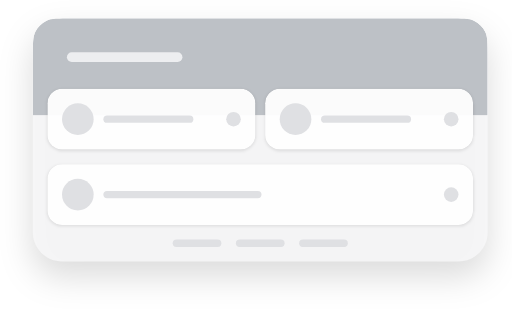
t = 0.00 s
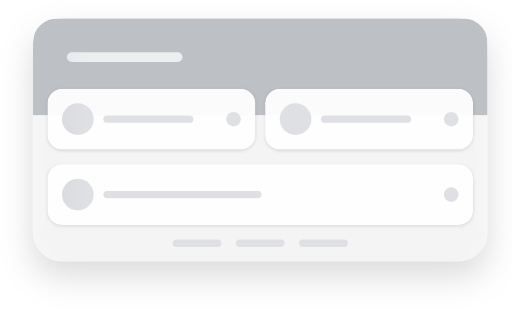
t = 0.25 s
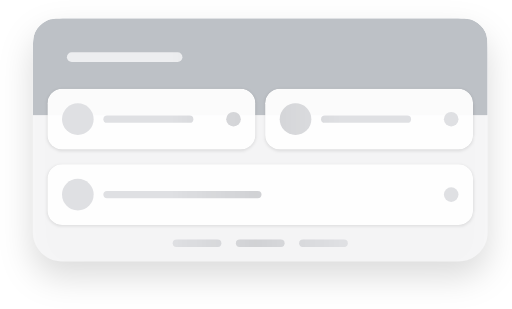
t = 0.50 s
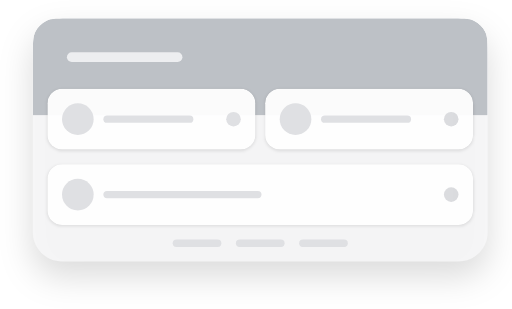
t = 0.75 s

The animated SVG that drew these frames (rendered in a browser with its animation timeline set to each time). Animation: 1 SMIL element (animate=1); one cycle of 1.00 s, repeats indefinitely.

<svg width="421" height="254" viewBox="0 0 421 254" fill="none"
	 xmlns:xlink="http://www.w3.org/1999/xlink" xmlns="http://www.w3.org/2000/svg"
	 preserveAspectRatio="xMinYMin meet">
	<svg height="254px">
		<g filter="url(#filter0_bd_5676_103565)">
			<path fill-rule="evenodd" clip-rule="evenodd" d="M27 39C27 25.7452 37.7452 15 51 15H377C390.255 15 401 25.7452 401 39V191C401 204.255 390.255 215 377 215H51C37.7452 215 27 204.255 27 191V39Z" fill="#F7F8F9" fill-opacity="0.88"/>
		</g>
		<g clip-path="url(#clip0_5676_103565)">
			<path d="M27 47C27 35.7989 27 30.1984 29.1799 25.9202C31.0973 22.1569 34.1569 19.0973 37.9202 17.1799C42.1984 15 47.7989 15 59 15H369C380.201 15 385.802 15 390.08 17.1799C393.843 19.0973 396.903 22.1569 398.82 25.9202C401 30.1984 401 35.7989 401 47V95H27V47Z" fill="#BDC1C6"/>
		</g>
		<g filter="url(#filter1_d_5676_103565)">
			<g clip-path="url(#clip1_5676_103565)">
				<rect x="39" y="73" width="171" height="50" rx="12" fill="white" fill-opacity="0.94"/>
			</g>
		</g>
		<g filter="url(#filter2_d_5676_103565)">
			<g clip-path="url(#clip2_5676_103565)">
				<rect x="218" y="73" width="171" height="50" rx="12" fill="white" fill-opacity="0.94"/>
			</g>
		</g>
		<g filter="url(#filter3_d_5676_103565)">
			<g clip-path="url(#clip3_5676_103565)">
				<rect x="39" y="135" width="350" height="50" rx="12" fill="white" fill-opacity="0.94"/>
			</g>
		</g>
		<defs>
			<filter id="filter0_bd_5676_103565" x="-13.7742" y="-25.7742" width="455.548" height="281.548" filterUnits="userSpaceOnUse" color-interpolation-filters="sRGB">
				<feFlood flood-opacity="0" result="BackgroundImageFix"/>
				<feGaussianBlur in="BackgroundImageFix" stdDeviation="20.3871"/>
				<feComposite in2="SourceAlpha" operator="in" result="effect1_backgroundBlur_5676_103565"/>
				<feColorMatrix in="SourceAlpha" type="matrix" values="0 0 0 0 0 0 0 0 0 0 0 0 0 0 0 0 0 0 127 0" result="hardAlpha"/>
				<feOffset dy="12"/>
				<feGaussianBlur stdDeviation="13.5"/>
				<feColorMatrix type="matrix" values="0 0 0 0 0 0 0 0 0 0 0 0 0 0 0 0 0 0 0.14 0"/>
				<feBlend mode="normal" in2="effect1_backgroundBlur_5676_103565" result="effect2_dropShadow_5676_103565"/>
				<feBlend mode="normal" in="SourceGraphic" in2="effect2_dropShadow_5676_103565" result="shape"/>
			</filter>
			<filter id="filter1_d_5676_103565" x="36" y="71" width="177" height="56" filterUnits="userSpaceOnUse" color-interpolation-filters="sRGB">
				<feFlood flood-opacity="0" result="BackgroundImageFix"/>
				<feColorMatrix in="SourceAlpha" type="matrix" values="0 0 0 0 0 0 0 0 0 0 0 0 0 0 0 0 0 0 127 0" result="hardAlpha"/>
				<feOffset dy="1"/>
				<feGaussianBlur stdDeviation="1.5"/>
				<feColorMatrix type="matrix" values="0 0 0 0 0 0 0 0 0 0 0 0 0 0 0 0 0 0 0.09 0"/>
				<feBlend mode="normal" in2="BackgroundImageFix" result="effect1_dropShadow_5676_103565"/>
				<feBlend mode="normal" in="SourceGraphic" in2="effect1_dropShadow_5676_103565" result="shape"/>
			</filter>
			<filter id="filter2_d_5676_103565" x="215" y="71" width="177" height="56" filterUnits="userSpaceOnUse" color-interpolation-filters="sRGB">
				<feFlood flood-opacity="0" result="BackgroundImageFix"/>
				<feColorMatrix in="SourceAlpha" type="matrix" values="0 0 0 0 0 0 0 0 0 0 0 0 0 0 0 0 0 0 127 0" result="hardAlpha"/>
				<feOffset dy="1"/>
				<feGaussianBlur stdDeviation="1.5"/>
				<feColorMatrix type="matrix" values="0 0 0 0 0 0 0 0 0 0 0 0 0 0 0 0 0 0 0.09 0"/>
				<feBlend mode="normal" in2="BackgroundImageFix" result="effect1_dropShadow_5676_103565"/>
				<feBlend mode="normal" in="SourceGraphic" in2="effect1_dropShadow_5676_103565" result="shape"/>
			</filter>
			<filter id="filter3_d_5676_103565" x="36" y="133" width="356" height="56" filterUnits="userSpaceOnUse" color-interpolation-filters="sRGB">
				<feFlood flood-opacity="0" result="BackgroundImageFix"/>
				<feColorMatrix in="SourceAlpha" type="matrix" values="0 0 0 0 0 0 0 0 0 0 0 0 0 0 0 0 0 0 127 0" result="hardAlpha"/>
				<feOffset dy="1"/>
				<feGaussianBlur stdDeviation="1.5"/>
				<feColorMatrix type="matrix" values="0 0 0 0 0 0 0 0 0 0 0 0 0 0 0 0 0 0 0.09 0"/>
				<feBlend mode="normal" in2="BackgroundImageFix" result="effect1_dropShadow_5676_103565"/>
				<feBlend mode="normal" in="SourceGraphic" in2="effect1_dropShadow_5676_103565" result="shape"/>
			</filter>
			<linearGradient id="paint0_linear_5676_103565" x1="48" y1="64.5097" x2="-13" y2="64.5097" gradientUnits="userSpaceOnUse">
				<stop stop-color="#BDC1C6" stop-opacity="0"/>
				<stop offset="0.491803" stop-color="#BDC1C6"/>
				<stop offset="1" stop-color="#BDC1C6" stop-opacity="0"/>
			</linearGradient>
			<linearGradient id="paint1_linear_5676_103565" x1="60" y1="97.2695" x2="-1" y2="97.2695" gradientUnits="userSpaceOnUse">
				<stop stop-color="white" stop-opacity="0"/>
				<stop offset="0.491803" stop-color="white"/>
				<stop offset="1" stop-color="white" stop-opacity="0"/>
			</linearGradient>
			<linearGradient id="paint2_linear_5676_103565" x1="239" y1="97.2695" x2="178" y2="97.2695" gradientUnits="userSpaceOnUse">
				<stop stop-color="white" stop-opacity="0"/>
				<stop offset="0.491803" stop-color="white"/>
				<stop offset="1" stop-color="white" stop-opacity="0"/>
			</linearGradient>
			<linearGradient id="paint3_linear_5676_103565" x1="60" y1="159.269" x2="-1" y2="159.269" gradientUnits="userSpaceOnUse">
				<stop stop-color="white" stop-opacity="0"/>
				<stop offset="0.491803" stop-color="white"/>
				<stop offset="1" stop-color="white" stop-opacity="0"/>
			</linearGradient>
			<clipPath id="clip0_5676_103565">
				<path d="M27 47C27 35.7989 27 30.1984 29.1799 25.9202C31.0973 22.1569 34.1569 19.0973 37.9202 17.1799C42.1984 15 47.7989 15 59 15H369C380.201 15 385.802 15 390.08 17.1799C393.843 19.0973 396.903 22.1569 398.82 25.9202C401 30.1984 401 35.7989 401 47V95H27V47Z" fill="white"/>
			</clipPath>
			<clipPath id="clip1_5676_103565">
				<rect x="39" y="73" width="171" height="50" rx="12" fill="white"/>
			</clipPath>
			<clipPath id="clip2_5676_103565">
				<rect x="218" y="73" width="171" height="50" rx="12" fill="white"/>
			</clipPath>
			<clipPath id="clip3_5676_103565">
				<rect x="39" y="135" width="350" height="50" rx="12" fill="white"/>
			</clipPath>
		</defs>
	</svg>
	<svg height="254px" id="animated-elements">
		<defs>
			<g id="header">
				<rect x="55" y="43" width="95" height="8" rx="4" fill="#EDEEF0"/>
			</g>
			<g id="card-sm">
				<rect x="85" y="95" width="74" height="6" rx="3" fill="#DFE0E3"/>
				<circle cx="64" cy="98" r="13" fill="#DFE0E3"/>
				<circle cx="192" cy="98" r="6" fill="#DFE0E3"/>
			</g>
			<g id="card-sm-2">
				<rect x="264" y="95" width="74" height="6" rx="3" fill="#DFE0E3"/>
				<circle cx="243" cy="98" r="13" fill="#DFE0E3"/>
				<circle cx="371" cy="98" r="6" fill="#DFE0E3"/>
			</g>
			<g id="card-wide">
				<rect x="85" y="157" width="130" height="6" rx="3" fill="#DFE0E3"/>
				<circle cx="64" cy="160" r="13" fill="#DFE0E3"/>
				<circle cx="371" cy="160" r="6" fill="#DFE0E3"/>
			</g>
			<g id="links">
				<rect x="142" y="197" width="40" height="6" rx="3" fill="#DFE0E3"/>
				<rect x="194" y="197" width="40" height="6" rx="3" fill="#DFE0E3"/>
				<rect x="246" y="197" width="40" height="6" rx="3" fill="#DFE0E3"/>
			</g>
		</defs>

		<use xlink:href="#header"></use>
		<use xlink:href="#card-sm"></use>
		<use xlink:href="#card-sm-2"></use>
		<use xlink:href="#card-wide"></use>
		<use xlink:href="#links"></use>
	</svg>
	<rect id="msk1" width="100%" fill="url(#msk_gd)" mask="url(#headerMsk)" height="330"/>

	<mask id="headerMsk" fill="white">
		<use xlink:href="#animated-elements"/>
	</mask>

	<linearGradient x1="66.6%" y1="50%" x2="33.3%" y2="50%" id="msk_gd">
		<stop stop-color="#000000" stop-opacity="0" offset="0%"/>
		<stop stop-color="#000000" stop-opacity="0.07" offset="50%"/>
		<stop stop-color="#000000" stop-opacity="0" offset="100%"/>
	</linearGradient>

	<animate xlink:href="#msk1" attributeName="x" from="-100%" to="100%" dur="1s" begin="0s" repeatCount="indefinite"/>
</svg>
